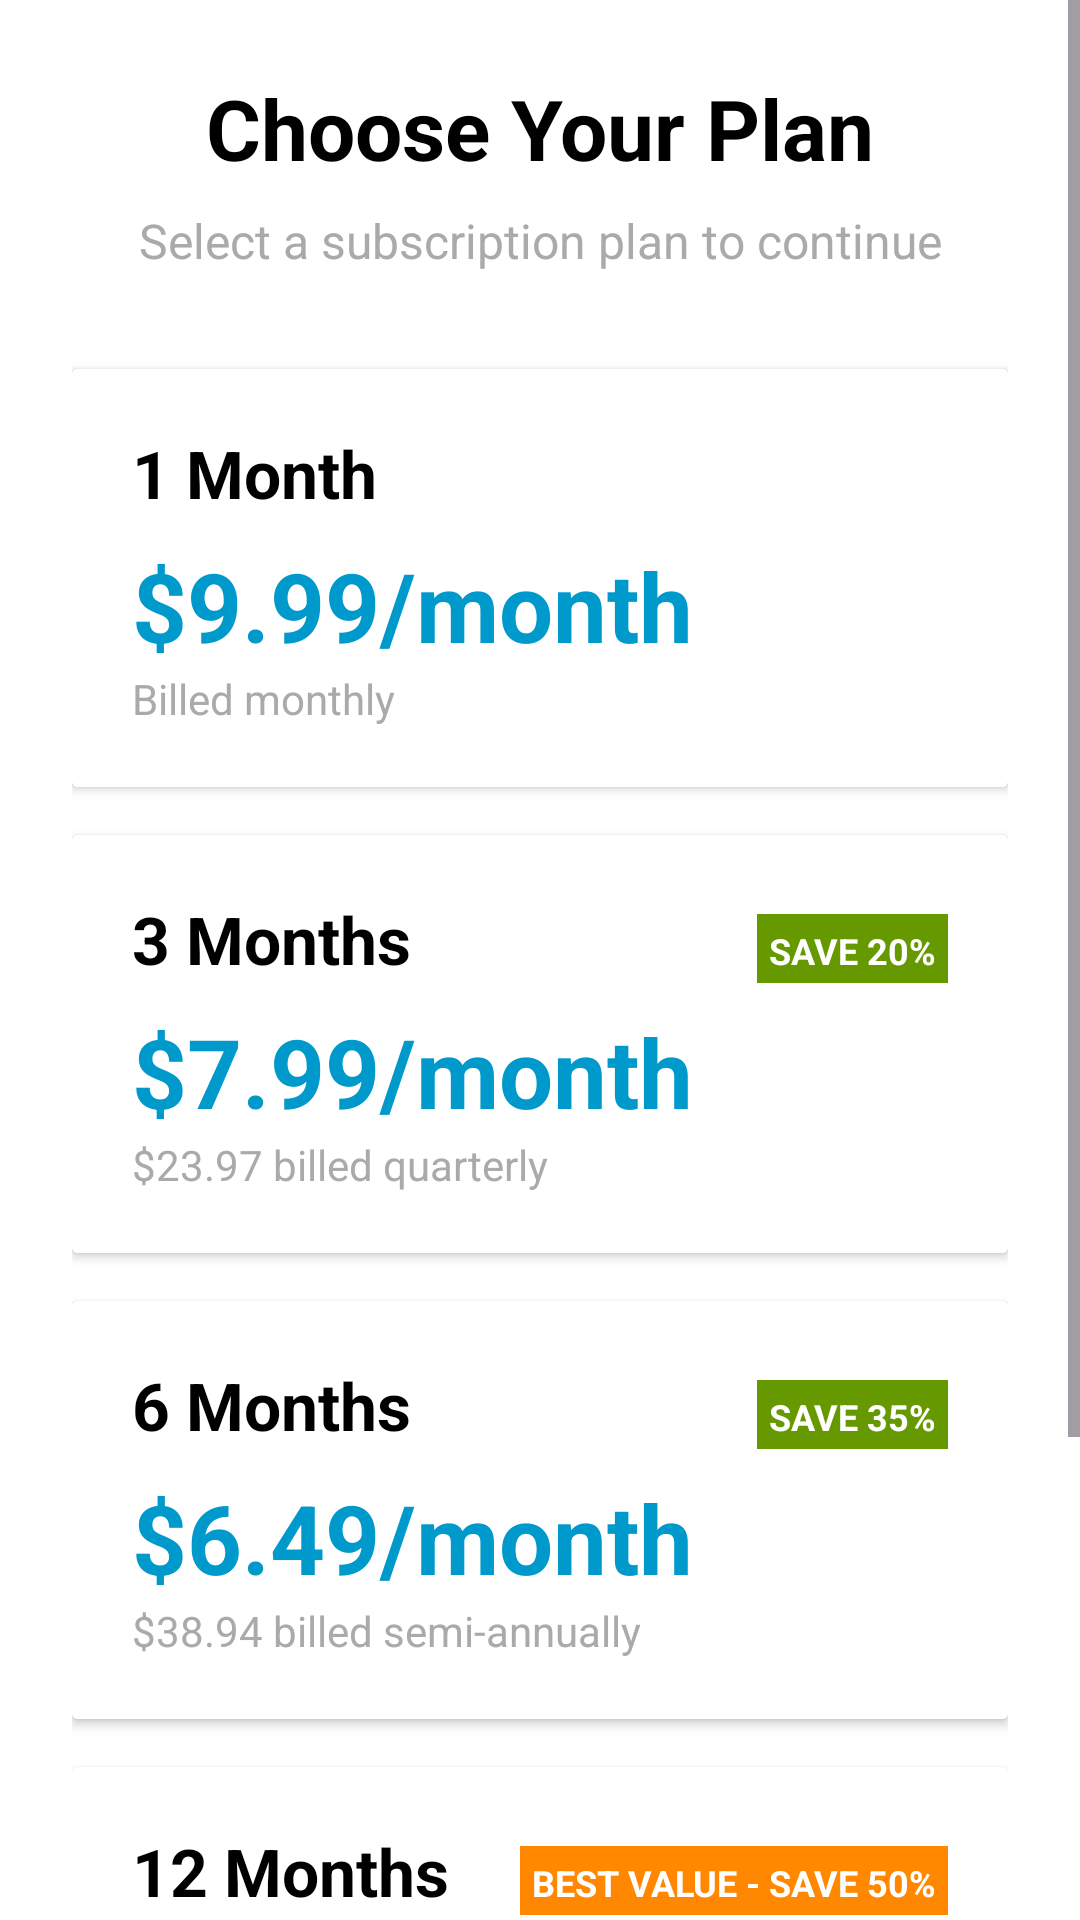

Android layout source for this screen:
<!-- AndroidManifest.xml: application theme Theme.VeilGuard -->
<!-- res/layout/activity_subscription.xml -->
<?xml version="1.0" encoding="utf-8"?>
<ScrollView xmlns:android="http://schemas.android.com/apk/res/android"
    android:layout_width="match_parent"
    android:layout_height="match_parent"
    android:background="@android:color/white">

    <LinearLayout
        android:layout_width="match_parent"
        android:layout_height="wrap_content"
        android:orientation="vertical"
        android:padding="24dp">

        <TextView
            android:layout_width="match_parent"
            android:layout_height="wrap_content"
            android:text="Choose Your Plan"
            android:textSize="28sp"
            android:textStyle="bold"
            android:textColor="@android:color/black"
            android:gravity="center"
            android:paddingBottom="8dp"/>

        <TextView
            android:layout_width="match_parent"
            android:layout_height="wrap_content"
            android:text="Select a subscription plan to continue"
            android:textSize="16sp"
            android:textColor="@android:color/darker_gray"
            android:gravity="center"
            android:paddingBottom="32dp"/>

        
        <androidx.cardview.widget.CardView
            android:id="@+id/plan1Month"
            android:layout_width="match_parent"
            android:layout_height="wrap_content"
            android:layout_marginBottom="16dp"
            android:clickable="true"
            android:foreground="?android:attr/selectableItemBackground"
            android:elevation="4dp"
            android:radius="12dp">

            <LinearLayout
                android:layout_width="match_parent"
                android:layout_height="wrap_content"
                android:orientation="vertical"
                android:padding="20dp"
                android:background="@android:color/white">

                <TextView
                    android:layout_width="wrap_content"
                    android:layout_height="wrap_content"
                    android:text="1 Month"
                    android:textSize="22sp"
                    android:textStyle="bold"
                    android:textColor="@android:color/black"/>

                <TextView
                    android:layout_width="wrap_content"
                    android:layout_height="wrap_content"
                    android:text="$9.99/month"
                    android:textSize="32sp"
                    android:textStyle="bold"
                    android:textColor="@android:color/holo_blue_dark"
                    android:paddingTop="8dp"/>

                <TextView
                    android:layout_width="wrap_content"
                    android:layout_height="wrap_content"
                    android:text="Billed monthly"
                    android:textSize="14sp"
                    android:textColor="@android:color/darker_gray"/>
            </LinearLayout>
        </androidx.cardview.widget.CardView>

        
        <androidx.cardview.widget.CardView
            android:id="@+id/plan3Months"
            android:layout_width="match_parent"
            android:layout_height="wrap_content"
            android:layout_marginBottom="16dp"
            android:clickable="true"
            android:foreground="?android:attr/selectableItemBackground"
            android:elevation="4dp"
            android:radius="12dp">

            <LinearLayout
                android:layout_width="match_parent"
                android:layout_height="wrap_content"
                android:orientation="vertical"
                android:padding="20dp"
                android:background="@android:color/white">

                <LinearLayout
                    android:layout_width="match_parent"
                    android:layout_height="wrap_content"
                    android:orientation="horizontal">

                    <TextView
                        android:layout_width="0dp"
                        android:layout_height="wrap_content"
                        android:layout_weight="1"
                        android:text="3 Months"
                        android:textSize="22sp"
                        android:textStyle="bold"
                        android:textColor="@android:color/black"/>

                    <TextView
                        android:layout_width="wrap_content"
                        android:layout_height="wrap_content"
                        android:text="SAVE 20%"
                        android:textSize="12sp"
                        android:textStyle="bold"
                        android:textColor="@android:color/white"
                        android:background="@android:color/holo_green_dark"
                        android:padding="4dp"/>
                </LinearLayout>

                <TextView
                    android:layout_width="wrap_content"
                    android:layout_height="wrap_content"
                    android:text="$7.99/month"
                    android:textSize="32sp"
                    android:textStyle="bold"
                    android:textColor="@android:color/holo_blue_dark"
                    android:paddingTop="8dp"/>

                <TextView
                    android:layout_width="wrap_content"
                    android:layout_height="wrap_content"
                    android:text="$23.97 billed quarterly"
                    android:textSize="14sp"
                    android:textColor="@android:color/darker_gray"/>
            </LinearLayout>
        </androidx.cardview.widget.CardView>

        
        <androidx.cardview.widget.CardView
            android:id="@+id/plan6Months"
            android:layout_width="match_parent"
            android:layout_height="wrap_content"
            android:layout_marginBottom="16dp"
            android:clickable="true"
            android:foreground="?android:attr/selectableItemBackground"
            android:elevation="4dp"
            android:radius="12dp">

            <LinearLayout
                android:layout_width="match_parent"
                android:layout_height="wrap_content"
                android:orientation="vertical"
                android:padding="20dp"
                android:background="@android:color/white">

                <LinearLayout
                    android:layout_width="match_parent"
                    android:layout_height="wrap_content"
                    android:orientation="horizontal">

                    <TextView
                        android:layout_width="0dp"
                        android:layout_height="wrap_content"
                        android:layout_weight="1"
                        android:text="6 Months"
                        android:textSize="22sp"
                        android:textStyle="bold"
                        android:textColor="@android:color/black"/>

                    <TextView
                        android:layout_width="wrap_content"
                        android:layout_height="wrap_content"
                        android:text="SAVE 35%"
                        android:textSize="12sp"
                        android:textStyle="bold"
                        android:textColor="@android:color/white"
                        android:background="@android:color/holo_green_dark"
                        android:padding="4dp"/>
                </LinearLayout>

                <TextView
                    android:layout_width="wrap_content"
                    android:layout_height="wrap_content"
                    android:text="$6.49/month"
                    android:textSize="32sp"
                    android:textStyle="bold"
                    android:textColor="@android:color/holo_blue_dark"
                    android:paddingTop="8dp"/>

                <TextView
                    android:layout_width="wrap_content"
                    android:layout_height="wrap_content"
                    android:text="$38.94 billed semi-annually"
                    android:textSize="14sp"
                    android:textColor="@android:color/darker_gray"/>
            </LinearLayout>
        </androidx.cardview.widget.CardView>

        
        <androidx.cardview.widget.CardView
            android:id="@+id/plan12Months"
            android:layout_width="match_parent"
            android:layout_height="wrap_content"
            android:layout_marginBottom="24dp"
            android:clickable="true"
            android:foreground="?android:attr/selectableItemBackground"
            android:elevation="6dp"
            android:radius="12dp">

            <LinearLayout
                android:layout_width="match_parent"
                android:layout_height="wrap_content"
                android:orientation="vertical"
                android:padding="20dp"
                android:background="@android:color/white">

                <LinearLayout
                    android:layout_width="match_parent"
                    android:layout_height="wrap_content"
                    android:orientation="horizontal">

                    <TextView
                        android:layout_width="0dp"
                        android:layout_height="wrap_content"
                        android:layout_weight="1"
                        android:text="12 Months"
                        android:textSize="22sp"
                        android:textStyle="bold"
                        android:textColor="@android:color/black"/>

                    <TextView
                        android:layout_width="wrap_content"
                        android:layout_height="wrap_content"
                        android:text="BEST VALUE - SAVE 50%"
                        android:textSize="12sp"
                        android:textStyle="bold"
                        android:textColor="@android:color/white"
                        android:background="@android:color/holo_orange_dark"
                        android:padding="4dp"/>
                </LinearLayout>

                <TextView
                    android:layout_width="wrap_content"
                    android:layout_height="wrap_content"
                    android:text="$4.99/month"
                    android:textSize="32sp"
                    android:textStyle="bold"
                    android:textColor="@android:color/holo_blue_dark"
                    android:paddingTop="8dp"/>

                <TextView
                    android:layout_width="wrap_content"
                    android:layout_height="wrap_content"
                    android:text="$59.88 billed annually"
                    android:textSize="14sp"
                    android:textColor="@android:color/darker_gray"/>
            </LinearLayout>
        </androidx.cardview.widget.CardView>

        <TextView
            android:layout_width="match_parent"
            android:layout_height="wrap_content"
            android:text="✓ Unlimited bandwidth
✓ Multiple server locations
✓ 24/7 customer support
✓ No logs policy"
            android:textSize="14sp"
            android:textColor="@android:color/darker_gray"
            android:lineSpacingExtra="4dp"
            android:paddingBottom="16dp"/>
    </LinearLayout>
</ScrollView>
<!-- resources referenced by this layout -->
<resources>
  <style name="Theme.VeilGuard" parent="Theme.Material3.DayNight.NoActionBar">
          <item name="colorPrimary">@color/primary</item>
          <item name="colorPrimaryVariant">@color/primary_dark</item>
          <item name="colorOnPrimary">@color/white</item>
          <item name="colorSecondary">@color/secondary</item>
          <item name="colorSecondaryVariant">@color/secondary_dark</item>
          <item name="colorOnSecondary">@color/white</item>
          <item name="android:statusBarColor">@color/primary</item>
          <item name="android:windowLightStatusBar">false</item>
          <item name="android:navigationBarColor">@color/background_light</item>
      </style>
  <color name="primary">#FF2196F3</color>
  <color name="primary_dark">#FF1976D2</color>
  <color name="white">#FFFFFFFF</color>
  <color name="secondary">#FF03A9F4</color>
  <color name="secondary_dark">#FF0288D1</color>
  <color name="background_light">#FFF5F5F5</color>
</resources>
